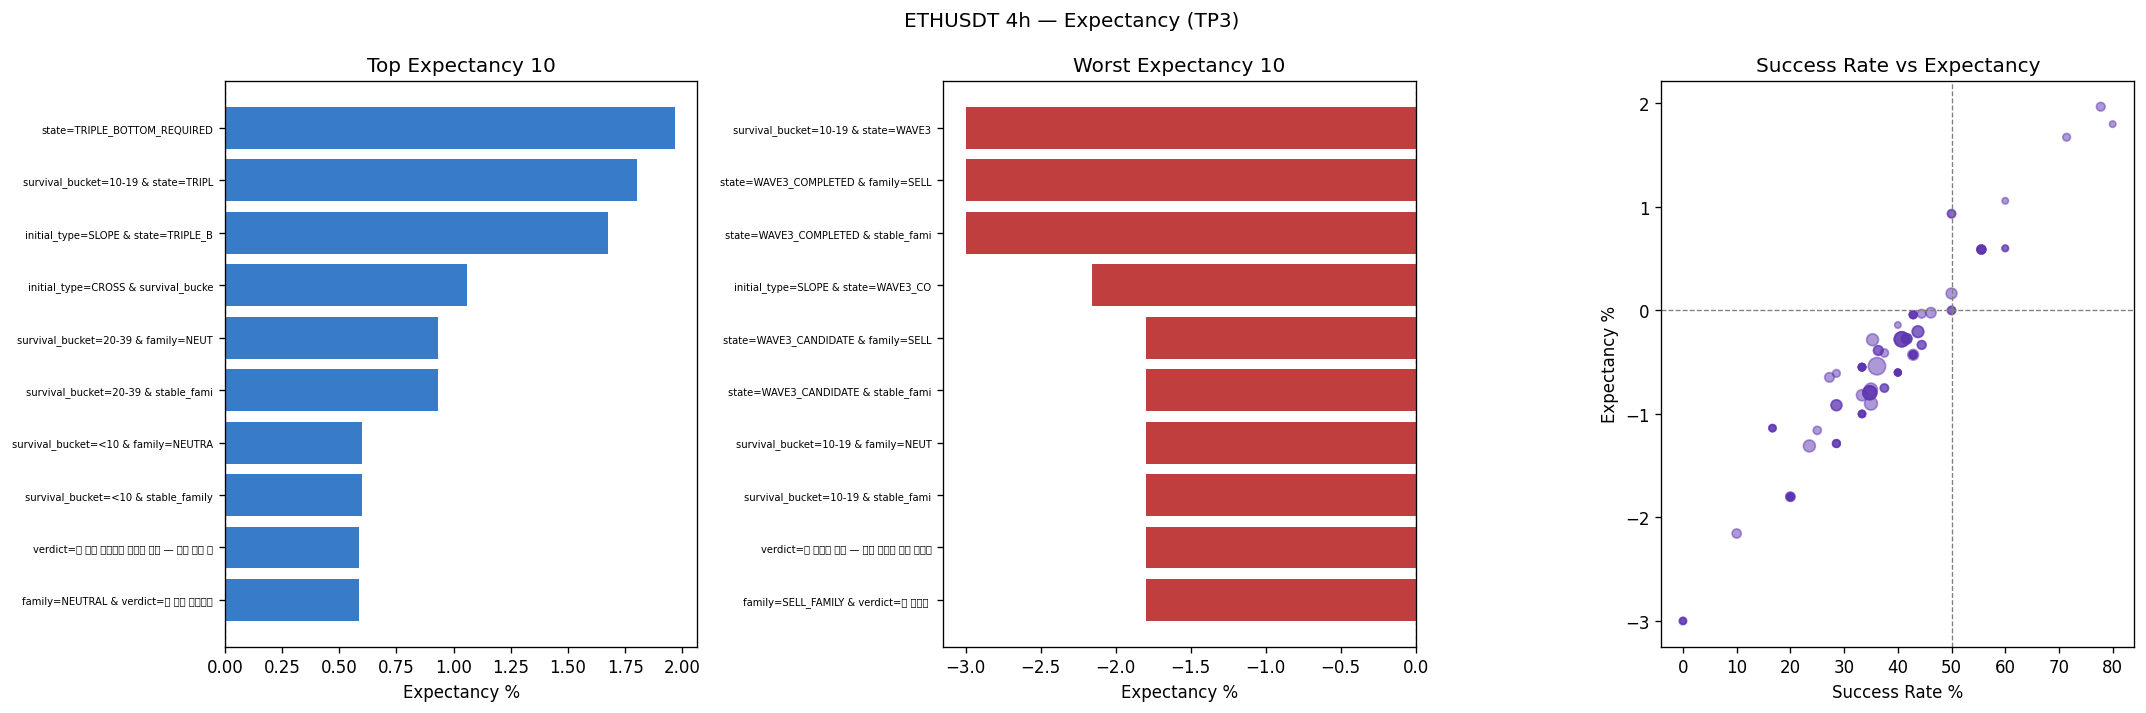

Values plotted in this chart, from the file beside it:
timestamp, return_pct, success, initial_type, state, family, stable_family, survival_bucket, expectancy_group
2025-10-26 12:00:00, -3, False, SLOPE, OTHER, NEUTRAL, NEUTRAL, 10-19, SLOPE|OTHER|10-19
2025-10-29 04:00:00, -3, False, SLOPE, OTHER, SELL_FAMILY, SELL_FAMILY, 20-39, SLOPE|OTHER|20-39
2025-10-30 00:00:00, -3, False, SLOPE, OTHER, SELL_FAMILY, SELL_FAMILY, 20-39, SLOPE|OTHER|20-39
2025-10-31 04:00:00, -3, False, CROSS, OTHER, SELL_FAMILY, SELL_FAMILY, 20-39, CROSS|OTHER|20-39
2025-11-05 00:00:00, -3, False, CROSS, WAVE3_CANDIDATE, SELL_FAMILY, SELL_FAMILY, 40+, CROSS|WAVE3_CANDIDATE|40+
2025-11-13 04:00:00, -3, False, SLOPE, WAVE3_COMPLETED, SELL_FAMILY, SELL_FAMILY, 10-19, SLOPE|WAVE3_COMPLETED|10-19
2025-11-15 12:00:00, -3, False, TB, WAVE3_CANDIDATE, SELL_FAMILY, SELL_FAMILY, 20-39, TB|WAVE3_CANDIDATE|20-39
2025-11-17 04:00:00, 3, True, SLOPE, WAVE3_COMPLETED, NEUTRAL, NEUTRAL, 20-39, SLOPE|WAVE3_COMPLETED|20-39
2025-11-18 20:00:00, -3, False, CROSS, WAVE3_COMPLETED, NEUTRAL, NEUTRAL, 10-19, CROSS|WAVE3_COMPLETED|10-19
2025-11-26 20:00:00, -0.7051, False, CROSS, WAVE3_COMPLETED, NEUTRAL, NEUTRAL, 20-39, CROSS|WAVE3_COMPLETED|20-39
2025-12-02 12:00:00, 3, True, SLOPE, OTHER, SELL_FAMILY, SELL_FAMILY, 40+, SLOPE|OTHER|40+
2025-12-07 16:00:00, 3, True, CROSS, OTHER, NEUTRAL, NEUTRAL, 20-39, CROSS|OTHER|20-39
2025-12-15 08:00:00, -3, False, SLOPE, WAVE3_COMPLETED, NEUTRAL, NEUTRAL, 10-19, SLOPE|WAVE3_COMPLETED|10-19
2025-12-19 04:00:00, 3, True, TB, WAVE3_CANDIDATE, NEUTRAL, NEUTRAL, 40+, TB|WAVE3_CANDIDATE|40+
2025-12-24 20:00:00, -0.2874, False, SLOPE, TRIPLE_BOTTOM_REQUIRED, SELL_FAMILY, SELL_FAMILY, 40+, SLOPE|TRIPLE_BOTTOM_REQUIRED|40+
2025-12-29 00:00:00, 3, True, SLOPE, TRIPLE_BOTTOM_REQUIRED, SELL_FAMILY, SELL_FAMILY, 10-19, SLOPE|TRIPLE_BOTTOM_REQUIRED|10-19
2026-01-11 08:00:00, 3, True, SLOPE, TRIPLE_BOTTOM_REQUIRED, NEUTRAL, NEUTRAL, 10-19, SLOPE|TRIPLE_BOTTOM_REQUIRED|10-19
2026-01-13 12:00:00, 3, True, SLOPE, TRIPLE_BOTTOM_REQUIRED, NEUTRAL, NEUTRAL, <10, SLOPE|TRIPLE_BOTTOM_REQUIRED|<10
2026-01-17 00:00:00, -3, False, SLOPE, TRIPLE_BOTTOM_REQUIRED, NEUTRAL, NEUTRAL, 10-19, SLOPE|TRIPLE_BOTTOM_REQUIRED|10-19
2026-01-21 12:00:00, -3, False, SLOPE, OTHER, BUY_FAMILY, BUY_FAMILY, 40+, SLOPE|OTHER|40+
2026-01-26 08:00:00, 3, True, CROSS, WAVE3_COMPLETED, NEUTRAL, NEUTRAL, 20-39, CROSS|WAVE3_COMPLETED|20-39
2026-02-02 12:00:00, -3, False, TB, TRIPLE_BOTTOM_CONFIRMED, NEUTRAL, NEUTRAL, 10-19, TB|TRIPLE_BOTTOM_CONFIRMED|10-19
2026-02-06 16:00:00, -3, False, CROSS, WAVE3_CANDIDATE, NEUTRAL, NEUTRAL, <10, CROSS|WAVE3_CANDIDATE|<10
2026-02-12 00:00:00, -3, False, TB, OTHER, SELL_FAMILY, SELL_FAMILY, 40+, TB|OTHER|40+
2026-02-17 20:00:00, -3, False, CROSS, OTHER, NEUTRAL, NEUTRAL, 10-19, CROSS|OTHER|10-19
2026-02-20 00:00:00, -3, False, SLOPE, OTHER, NEUTRAL, NEUTRAL, <10, SLOPE|OTHER|<10
2026-02-24 16:00:00, 3, True, SLOPE, OTHER, SELL_FAMILY, SELL_FAMILY, 10-19, SLOPE|OTHER|10-19
2026-02-28 16:00:00, -3, False, SLOPE, WAVE3_COMPLETED, SELL_FAMILY, SELL_FAMILY, 40+, SLOPE|WAVE3_COMPLETED|40+
2026-03-04 12:00:00, -3, False, SLOPE, WAVE3_COMPLETED, SELL_FAMILY, SELL_FAMILY, 20-39, SLOPE|WAVE3_COMPLETED|20-39
2026-03-07 08:00:00, 3, True, SLOPE, OTHER, SELL_FAMILY, SELL_FAMILY, 10-19, SLOPE|OTHER|10-19
2026-03-09 00:00:00, 3, True, SLOPE, WAVE3_CANDIDATE, SELL_FAMILY, SELL_FAMILY, 10-19, SLOPE|WAVE3_CANDIDATE|10-19
2026-03-12 16:00:00, 3, True, CROSS, TRIPLE_BOTTOM_CONFIRMED, SELL_FAMILY, SELL_FAMILY, 40+, CROSS|TRIPLE_BOTTOM_CONFIRMED|40+
2026-03-15 04:00:00, 3, True, SLOPE, TRIPLE_BOTTOM_CONFIRMED, SELL_FAMILY, SELL_FAMILY, 20-39, SLOPE|TRIPLE_BOTTOM_CONFIRMED|20-39
2026-03-19 20:00:00, -3, False, SLOPE, OTHER, SELL_FAMILY, SELL_FAMILY, <10, SLOPE|OTHER|<10
2026-03-21 04:00:00, -3, False, CROSS, WAVE3_CANDIDATE, SELL_FAMILY, SELL_FAMILY, <10, CROSS|WAVE3_CANDIDATE|<10
2026-03-23 08:00:00, 3, True, CROSS, OTHER, NEUTRAL, NEUTRAL, 20-39, CROSS|OTHER|20-39
2026-03-28 04:00:00, 3, True, SLOPE, OTHER, SELL_FAMILY, SELL_FAMILY, 20-39, SLOPE|OTHER|20-39
2026-03-30 04:00:00, 3, True, TB, WAVE3_COMPLETED, NEUTRAL, NEUTRAL, <10, TB|WAVE3_COMPLETED|<10
2026-04-10 16:00:00, 3, True, CROSS, TRIPLE_BOTTOM_REQUIRED, NEUTRAL, NEUTRAL, 10-19, CROSS|TRIPLE_BOTTOM_REQUIRED|10-19
2026-04-13 16:00:00, 3, True, SLOPE, OTHER, NEUTRAL, NEUTRAL, 40+, SLOPE|OTHER|40+
2026-04-16 20:00:00, 3, True, CROSS, TRIPLE_BOTTOM_REQUIRED, BUY_FAMILY, BUY_FAMILY, 40+, CROSS|TRIPLE_BOTTOM_REQUIRED|40+
2026-04-20 08:00:00, 3, True, SLOPE, TRIPLE_BOTTOM_REQUIRED, BUY_FAMILY, BUY_FAMILY, 40+, SLOPE|TRIPLE_BOTTOM_REQUIRED|40+
2026-04-26 04:00:00, 3, True, SLOPE, TRIPLE_BOTTOM_REQUIRED, BUY_FAMILY, BUY_FAMILY, 10-19, SLOPE|TRIPLE_BOTTOM_REQUIRED|10-19
2026-04-28 16:00:00, -3, False, SLOPE, OTHER, NEUTRAL, NEUTRAL, 40+, SLOPE|OTHER|40+
2026-05-02 16:00:00, -3, False, SLOPE, WAVE3_COMPLETED, BUY_FAMILY, BUY_FAMILY, 20-39, SLOPE|WAVE3_COMPLETED|20-39
2026-05-05 08:00:00, -3, False, SLOPE, WAVE3_COMPLETED, NEUTRAL, NEUTRAL, 10-19, SLOPE|WAVE3_COMPLETED|10-19
2026-05-08 08:00:00, -0.2884, False, SLOPE, OTHER, BUY_FAMILY, BUY_FAMILY, 20-39, SLOPE|OTHER|20-39
2026-05-13 04:00:00, -3, False, SLOPE, OTHER, BUY_FAMILY, BUY_FAMILY, 10-19, SLOPE|OTHER|10-19
2026-05-17 00:00:00, -3, False, SLOPE, OTHER, NEUTRAL, NEUTRAL, 40+, SLOPE|OTHER|40+
2026-05-23 20:00:00, -1.601, False, SLOPE, WAVE3_COMPLETED, NEUTRAL, NEUTRAL, 20-39, SLOPE|WAVE3_COMPLETED|20-39
2026-05-25 12:00:00, -3, False, TB, WAVE3_COMPLETED, NEUTRAL, NEUTRAL, 10-19, TB|WAVE3_COMPLETED|10-19
2026-05-27 08:00:00, -0.271, False, SLOPE, WAVE3_CANDIDATE, NEUTRAL, NEUTRAL, 20-39, SLOPE|WAVE3_CANDIDATE|20-39
2026-05-28 20:00:00, -1.951, False, SLOPE, WAVE3_COMPLETED, NEUTRAL, NEUTRAL, 20-39, SLOPE|WAVE3_COMPLETED|20-39
2026-06-01 16:00:00, -3, False, TB, WAVE3_COMPLETED, SELL_FAMILY, SELL_FAMILY, 10-19, TB|WAVE3_COMPLETED|10-19
2026-06-04 04:00:00, -3, False, SLOPE, WAVE3_CANDIDATE, SELL_FAMILY, SELL_FAMILY, 10-19, SLOPE|WAVE3_CANDIDATE|10-19
2026-06-04 16:00:00, -3, False, SLOPE, WAVE3_COMPLETED, SELL_FAMILY, SELL_FAMILY, 10-19, SLOPE|WAVE3_COMPLETED|10-19
2026-06-06 20:00:00, 3, True, CROSS, WAVE3_COMPLETED, NEUTRAL, NEUTRAL, <10, CROSS|WAVE3_COMPLETED|<10
